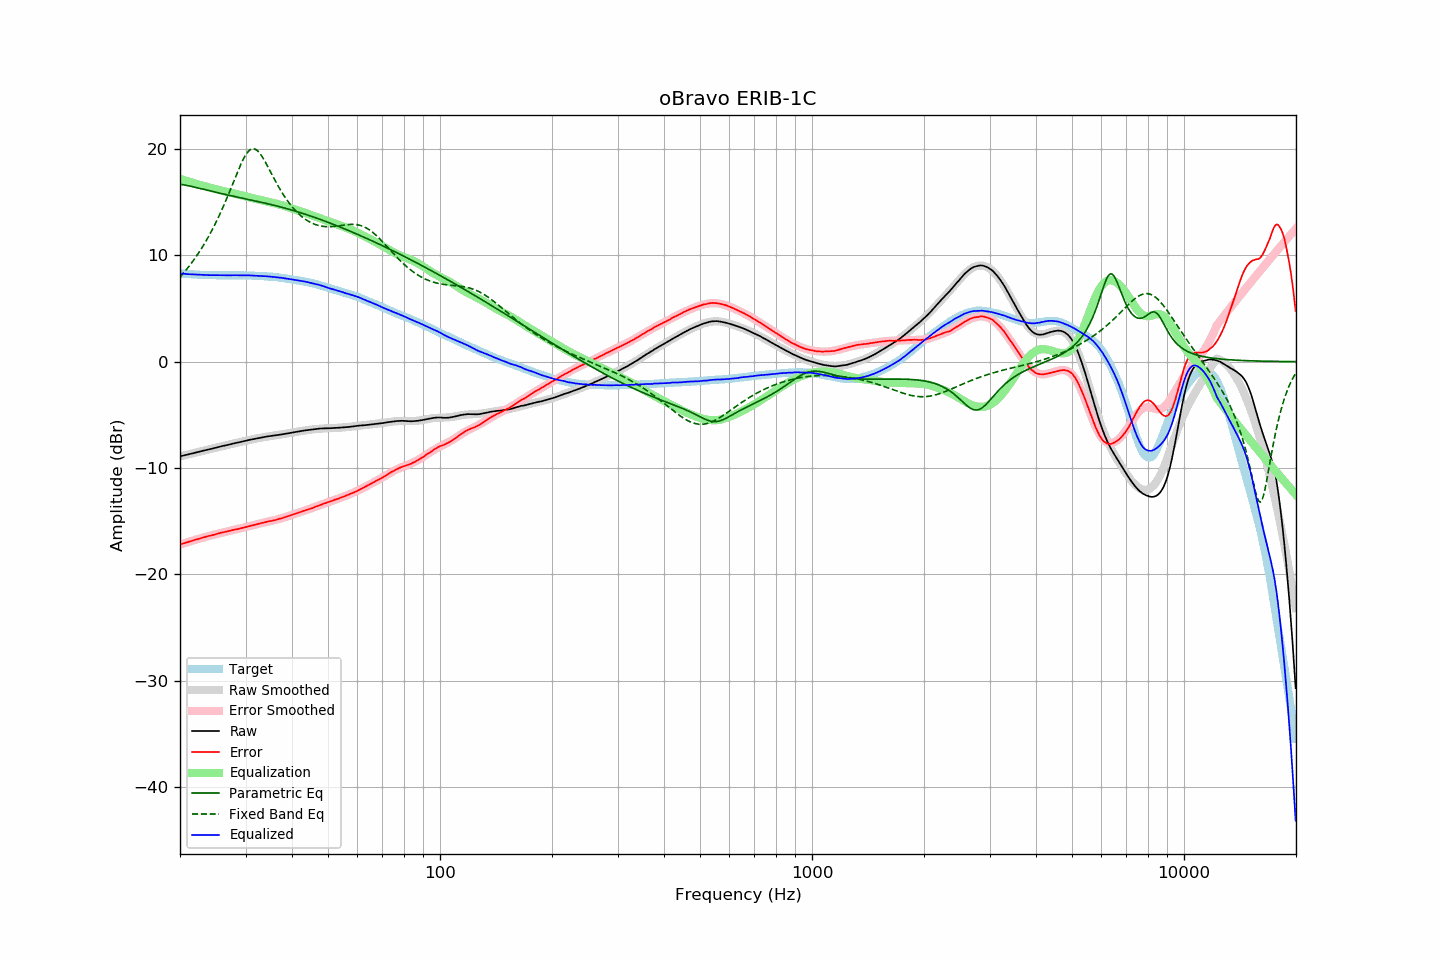

Values plotted in this chart, from the file beside it:
frequency, raw, error, smoothed, error_smoothed, equalization, parametric_eq, fixed_band_eq, equalized_raw, equalized_smoothed, target
20.00, -8.91, -17.21, -8.91, -17.21, 17.21, 16.69, 7.94, 8.30, 8.30, 8.30
20.20, -8.87, -17.16, -8.88, -17.16, 17.16, 16.67, 8.12, 8.29, 8.29, 8.29
20.40, -8.84, -17.12, -8.84, -17.11, 17.11, 16.65, 8.29, 8.27, 8.27, 8.28
20.61, -8.80, -17.07, -8.80, -17.06, 17.06, 16.62, 8.47, 8.26, 8.26, 8.27
20.81, -8.76, -17.01, -8.76, -17.02, 17.02, 16.59, 8.66, 8.25, 8.25, 8.24
21.02, -8.73, -16.97, -8.73, -16.97, 16.97, 16.56, 8.85, 8.24, 8.24, 8.23
21.23, -8.69, -16.92, -8.69, -16.92, 16.92, 16.53, 9.04, 8.23, 8.23, 8.22
21.44, -8.65, -16.88, -8.65, -16.87, 16.87, 16.50, 9.24, 8.22, 8.22, 8.23
21.66, -8.62, -16.83, -8.62, -16.83, 16.83, 16.46, 9.45, 8.21, 8.21, 8.21
21.87, -8.58, -16.79, -8.58, -16.78, 16.78, 16.43, 9.66, 8.20, 8.20, 8.21
22.09, -8.54, -16.73, -8.54, -16.74, 16.74, 16.39, 9.88, 8.20, 8.19, 8.19
22.31, -8.51, -16.70, -8.51, -16.69, 16.69, 16.36, 10.10, 8.18, 8.19, 8.19
22.54, -8.47, -16.65, -8.47, -16.65, 16.65, 16.32, 10.33, 8.18, 8.18, 8.18
22.76, -8.43, -16.61, -8.43, -16.61, 16.61, 16.28, 10.56, 8.18, 8.17, 8.18
22.99, -8.39, -16.56, -8.40, -16.57, 16.57, 16.25, 10.81, 8.17, 8.17, 8.16
23.22, -8.36, -16.52, -8.36, -16.53, 16.53, 16.21, 11.05, 8.16, 8.16, 8.15
23.45, -8.32, -16.48, -8.33, -16.48, 16.48, 16.17, 11.31, 8.16, 8.16, 8.16
23.69, -8.29, -16.44, -8.29, -16.44, 16.44, 16.13, 11.57, 8.15, 8.15, 8.15
23.92, -8.25, -16.39, -8.25, -16.40, 16.40, 16.10, 11.84, 8.15, 8.15, 8.14
24.16, -8.22, -16.37, -8.22, -16.36, 16.36, 16.06, 12.12, 8.14, 8.14, 8.15
24.40, -8.18, -16.33, -8.18, -16.32, 16.32, 16.02, 12.40, 8.14, 8.14, 8.15
24.65, -8.14, -16.29, -8.14, -16.28, 16.28, 15.99, 12.69, 8.14, 8.14, 8.14
24.89, -8.11, -16.25, -8.11, -16.24, 16.24, 15.95, 12.99, 8.13, 8.14, 8.14
25.14, -8.07, -16.20, -8.07, -16.20, 16.20, 15.91, 13.30, 8.13, 8.13, 8.13
25.39, -8.03, -16.16, -8.03, -16.17, 16.17, 15.88, 13.62, 8.13, 8.13, 8.13
25.65, -7.99, -16.12, -8.00, -16.13, 16.13, 15.84, 13.95, 8.14, 8.13, 8.13
25.91, -7.95, -16.08, -7.96, -16.09, 16.09, 15.81, 14.28, 8.14, 8.13, 8.13
26.16, -7.92, -16.06, -7.92, -16.05, 16.05, 15.77, 14.62, 8.13, 8.13, 8.13
26.43, -7.88, -16.01, -7.89, -16.02, 16.02, 15.74, 14.97, 8.13, 8.13, 8.13
26.69, -7.85, -15.98, -7.85, -15.98, 15.98, 15.70, 15.33, 8.13, 8.13, 8.13
26.96, -7.82, -15.95, -7.82, -15.94, 15.94, 15.67, 15.69, 8.12, 8.13, 8.13
27.23, -7.78, -15.91, -7.78, -15.91, 15.91, 15.64, 16.06, 8.13, 8.13, 8.12
27.50, -7.74, -15.86, -7.75, -15.88, 15.88, 15.60, 16.44, 8.13, 8.13, 8.12
27.77, -7.71, -15.84, -7.71, -15.84, 15.84, 15.57, 16.81, 8.13, 8.13, 8.13
28.05, -7.67, -15.80, -7.68, -15.81, 15.81, 15.54, 17.19, 8.14, 8.13, 8.13
28.33, -7.64, -15.78, -7.64, -15.77, 15.77, 15.50, 17.56, 8.13, 8.13, 8.13
28.62, -7.61, -15.74, -7.61, -15.74, 15.74, 15.47, 17.93, 8.13, 8.13, 8.13
28.90, -7.57, -15.71, -7.57, -15.70, 15.70, 15.44, 18.28, 8.13, 8.13, 8.14
29.19, -7.54, -15.68, -7.54, -15.67, 15.67, 15.41, 18.62, 8.12, 8.13, 8.14
29.48, -7.50, -15.63, -7.50, -15.63, 15.63, 15.38, 18.94, 8.13, 8.13, 8.13
29.78, -7.47, -15.60, -7.47, -15.59, 15.59, 15.34, 19.23, 8.12, 8.12, 8.13
30.08, -7.43, -15.56, -7.44, -15.56, 15.56, 15.31, 19.48, 8.12, 8.12, 8.13
30.38, -7.40, -15.51, -7.40, -15.52, 15.52, 15.28, 19.70, 8.12, 8.12, 8.11
30.68, -7.36, -15.47, -7.37, -15.48, 15.48, 15.25, 19.86, 8.12, 8.11, 8.11
30.99, -7.33, -15.44, -7.34, -15.44, 15.44, 15.21, 19.97, 8.11, 8.11, 8.10
31.30, -7.30, -15.40, -7.31, -15.40, 15.40, 15.18, 20.03, 8.10, 8.10, 8.10
31.61, -7.27, -15.37, -7.27, -15.36, 15.36, 15.15, 20.03, 8.09, 8.09, 8.10
31.93, -7.25, -15.32, -7.24, -15.32, 15.32, 15.12, 19.98, 8.07, 8.08, 8.07
32.24, -7.22, -15.30, -7.21, -15.29, 15.29, 15.08, 19.87, 8.06, 8.07, 8.08
32.57, -7.18, -15.25, -7.18, -15.25, 15.25, 15.05, 19.72, 8.07, 8.07, 8.06
32.89, -7.15, -15.21, -7.16, -15.21, 15.21, 15.02, 19.54, 8.06, 8.06, 8.06
33.22, -7.12, -15.17, -7.13, -15.18, 15.18, 14.98, 19.32, 8.06, 8.05, 8.05
33.55, -7.10, -15.15, -7.10, -15.15, 15.15, 14.95, 19.07, 8.04, 8.04, 8.05
33.89, -7.07, -15.10, -7.08, -15.11, 15.11, 14.91, 18.81, 8.04, 8.03, 8.03
34.23, -7.04, -15.06, -7.05, -15.08, 15.08, 14.88, 18.53, 8.03, 8.02, 8.02
34.57, -7.02, -15.03, -7.03, -15.04, 15.04, 14.84, 18.24, 8.02, 8.01, 8.01
34.92, -7.00, -15.00, -7.00, -15.01, 15.01, 14.81, 17.95, 8.00, 8.00, 7.99
35.27, -6.98, -14.99, -6.98, -14.97, 14.97, 14.77, 17.66, 7.99, 7.99, 8.01
35.62, -6.96, -14.94, -6.96, -14.94, 14.94, 14.73, 17.37, 7.97, 7.98, 7.98
35.97, -6.94, -14.92, -6.94, -14.90, 14.90, 14.70, 17.09, 7.96, 7.96, 7.97
... 635 more rows
